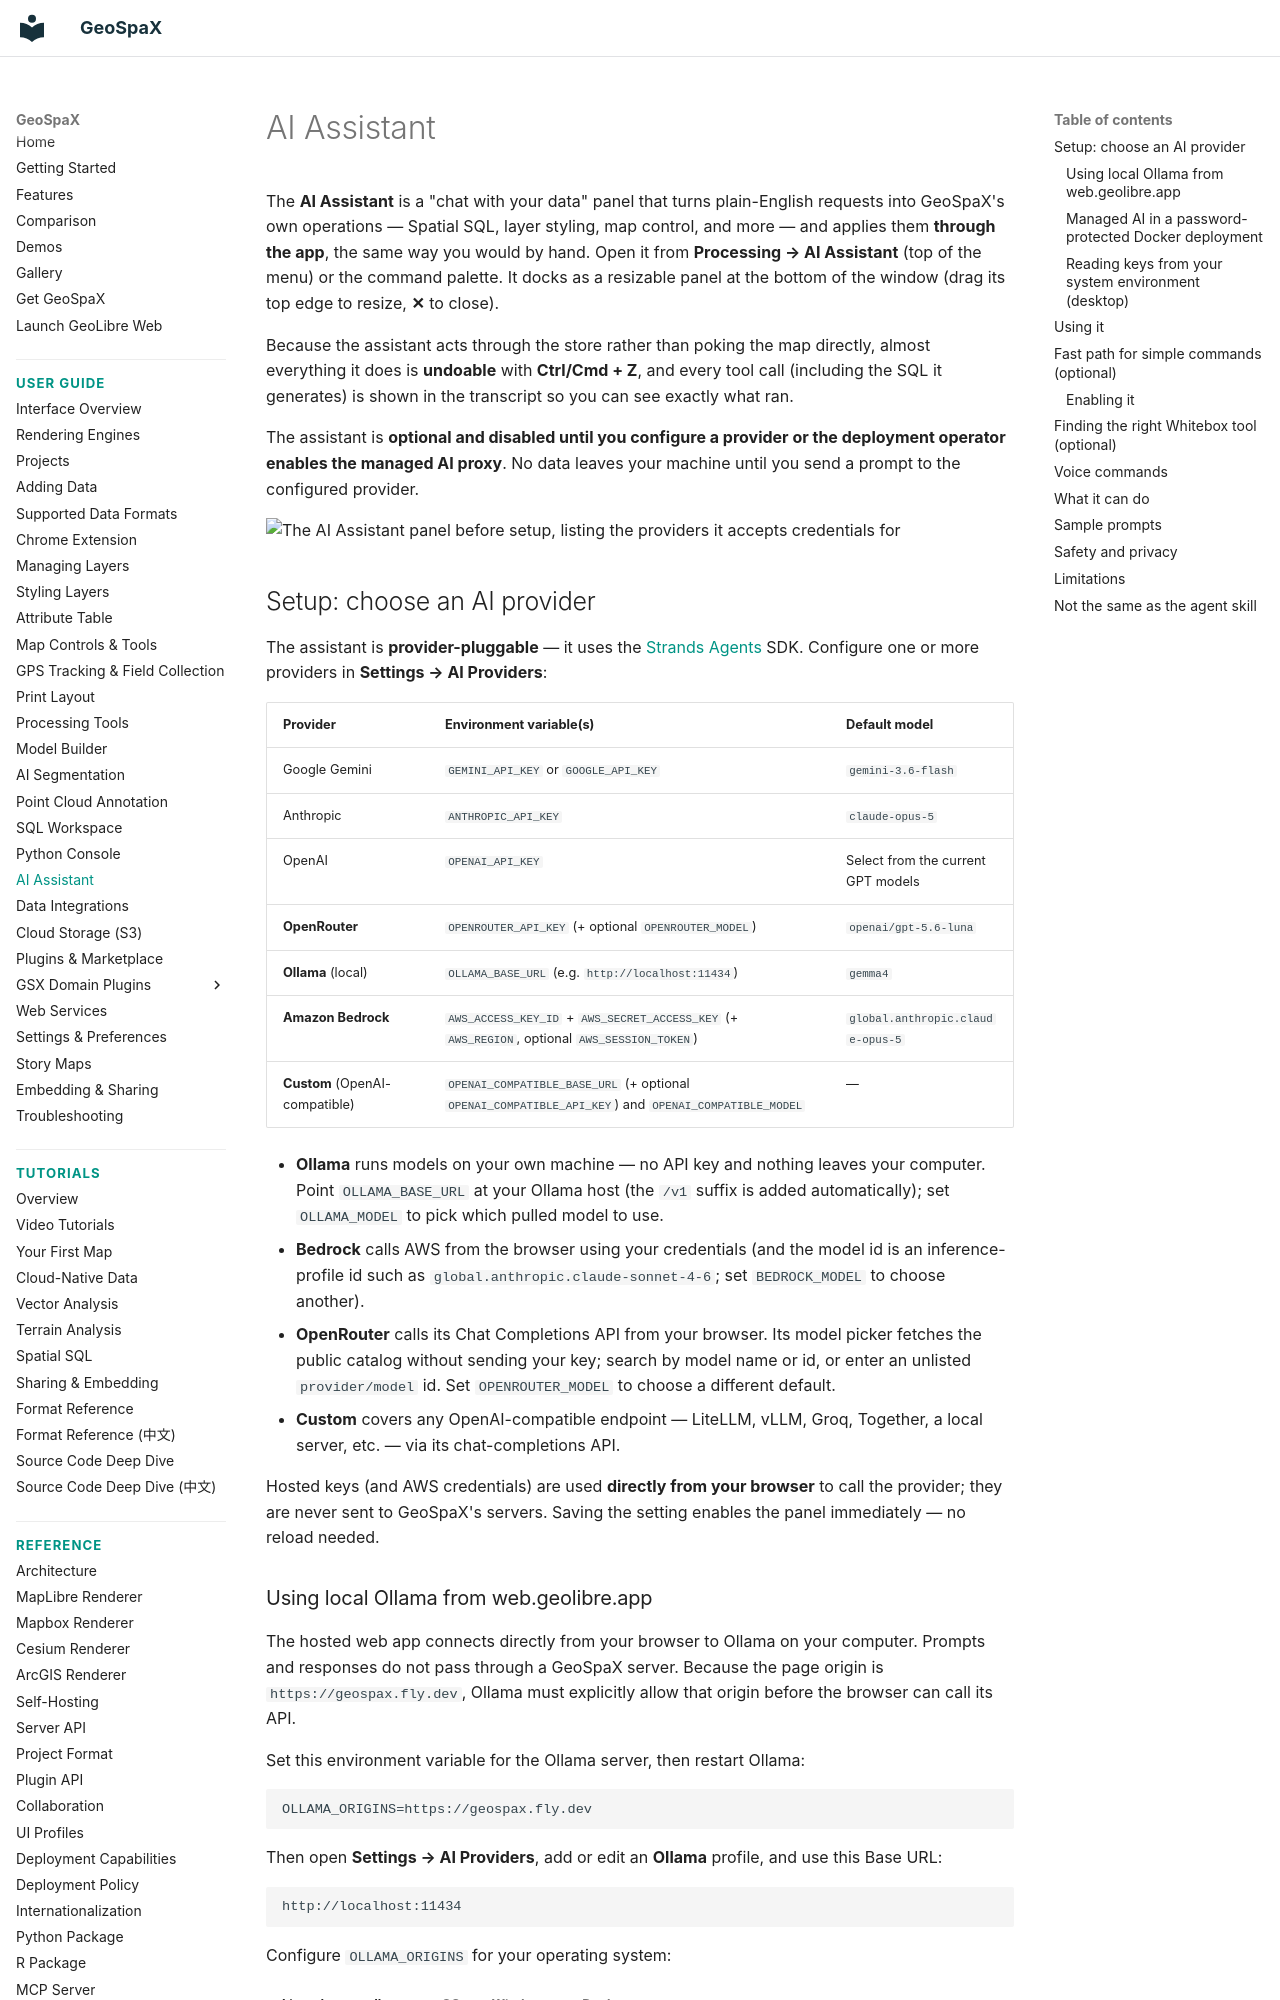

repository: jm0535/GeoSpaX · page: user-guide/ai-assistant/index.html · generator: mkdocs

# AI Assistant

The **AI Assistant** is a "chat with your data" panel that turns plain-English
requests into GeoSpaX's own operations — Spatial SQL, layer styling, map
control, and more — and applies them **through the app**, the same way you would
by hand. Open it from **Processing → AI Assistant** (top of the menu) or the
command palette. It docks as a resizable panel at the bottom of the window (drag
its top edge to resize, **✕** to close).

Because the assistant acts through the store rather than poking the map
directly, almost everything it does is **undoable** with **Ctrl/Cmd + Z**, and
every tool call (including the SQL it generates) is shown in the transcript so
you can see exactly what ran.

The assistant is **optional and disabled until you configure a provider or the
deployment operator enables the managed AI proxy**. No data leaves your machine
until you send a prompt to the configured provider.

![The AI Assistant panel before setup, listing the providers it accepts credentials for](https://assets.geolibre.app/images/geolibre-ai-assistant.webp)

## Setup: choose an AI provider

The assistant is **provider-pluggable** — it uses the
[Strands Agents](https://strandsagents.com) SDK. Configure one or more
providers in **Settings → AI Providers**:

| Provider | Environment variable(s) | Default model |
| --- | --- | --- |
| Google Gemini | `GEMINI_API_KEY` or `GOOGLE_API_KEY` | `gemini-3.6-flash` |
| Anthropic | `ANTHROPIC_API_KEY` | `claude-opus-5` |
| OpenAI | `OPENAI_API_KEY` | Select from the current GPT models |
| **OpenRouter** | `OPENROUTER_API_KEY` (+ optional `OPENROUTER_MODEL`) | `openai/gpt-5.6-luna` |
| **Ollama** (local) | `OLLAMA_BASE_URL` (e.g. `http://localhost:11434`) | `gemma4` |
| **Amazon Bedrock** | `AWS_ACCESS_KEY_ID` + `AWS_SECRET_ACCESS_KEY` (+ `AWS_REGION`, optional `AWS_SESSION_TOKEN`) | `global.anthropic.claude-opus-5` |
| **Custom** (OpenAI-compatible) | `OPENAI_COMPATIBLE_BASE_URL` (+ optional `OPENAI_COMPATIBLE_API_KEY`) and `OPENAI_COMPATIBLE_MODEL` | — |

- **Ollama** runs models on your own machine — no API key and nothing leaves your
  computer. Point `OLLAMA_BASE_URL` at your Ollama host (the `/v1` suffix is added
  automatically); set `OLLAMA_MODEL` to pick which pulled model to use.
- **Bedrock** calls AWS from the browser using your credentials (and the model
  id is an inference-profile id such as `global.anthropic.claude-sonnet-4-6`; set
  `BEDROCK_MODEL` to choose another).
- **OpenRouter** calls its Chat Completions API from your browser. Its model picker
  fetches the public catalog without sending your key; search by model name or id,
  or enter an unlisted `provider/model` id. Set `OPENROUTER_MODEL` to choose a
  different default.
- **Custom** covers any OpenAI-compatible endpoint — LiteLLM, vLLM, Groq, Together, a local server, etc. — via its chat-completions API.

Hosted keys (and AWS credentials) are used **directly from your browser** to call
the provider; they are never sent to GeoSpaX's servers. Saving the setting
enables the panel immediately — no reload needed.
